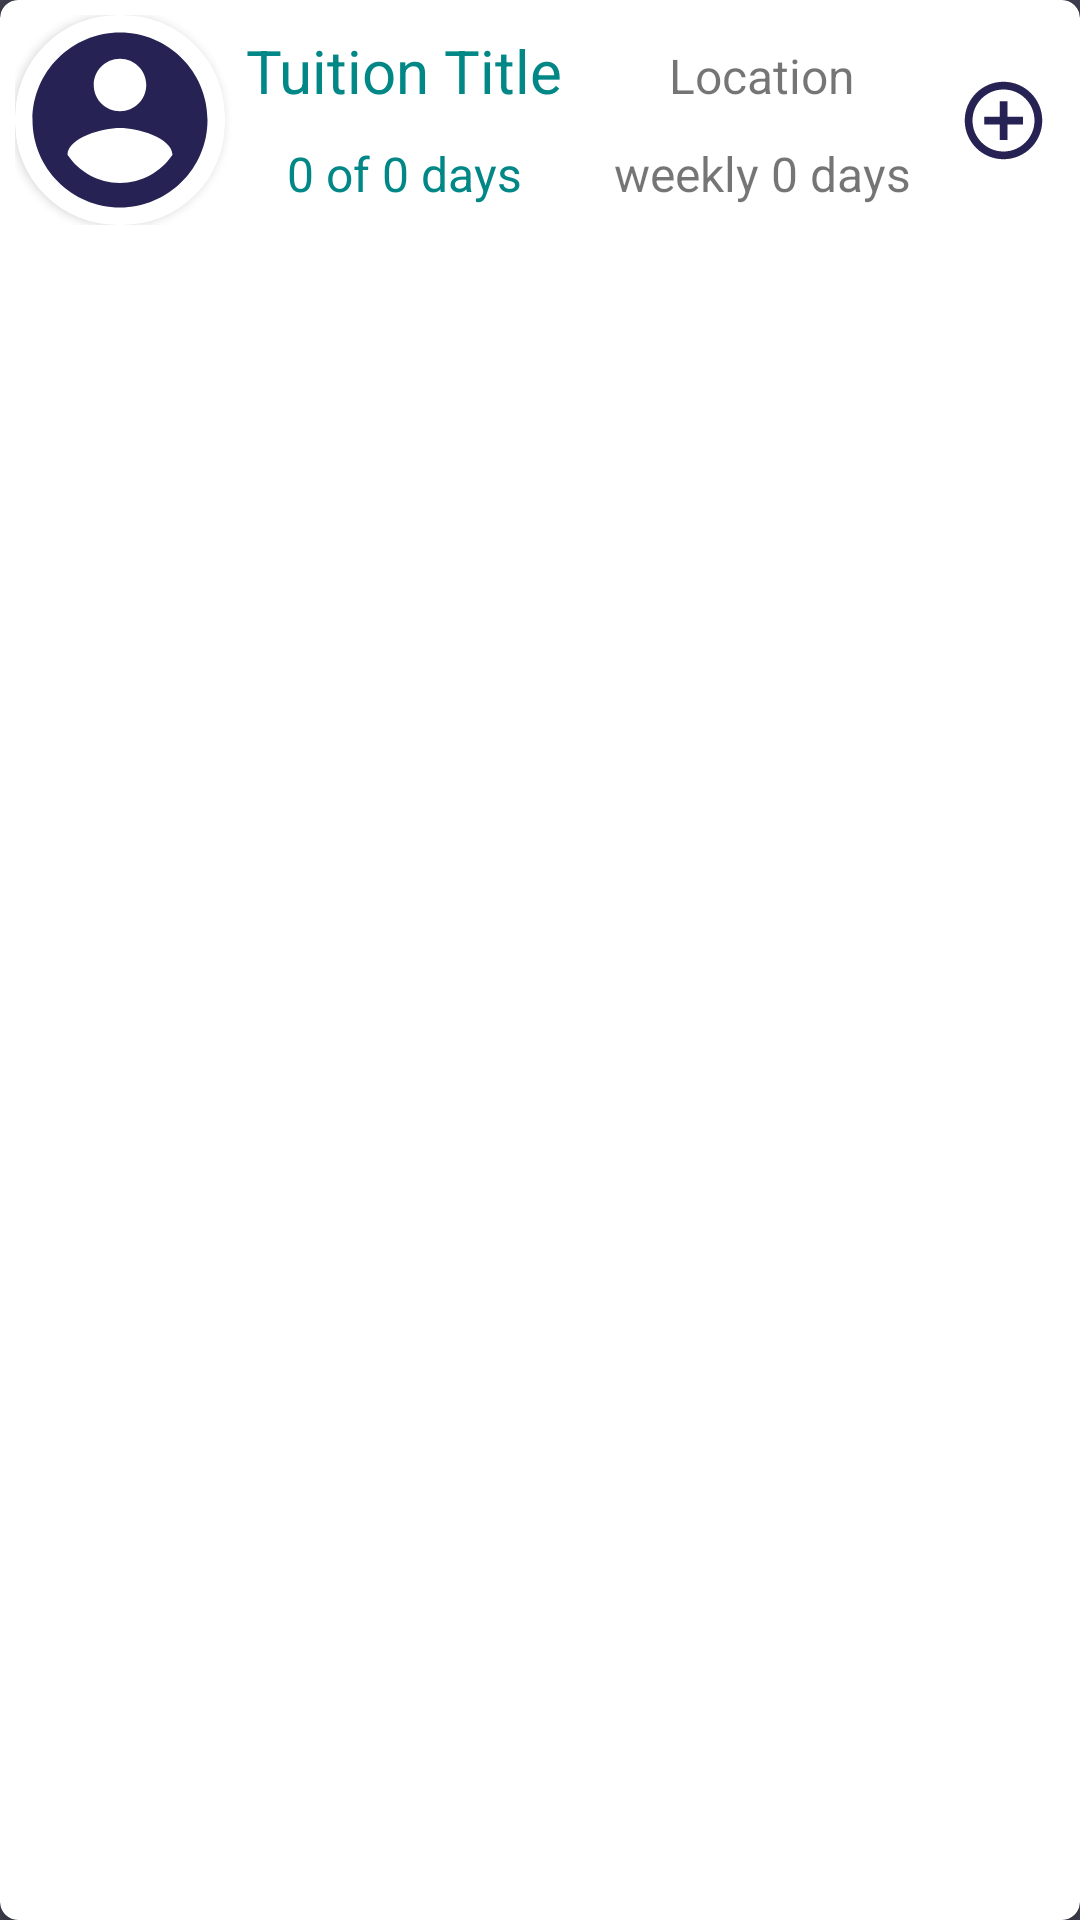

Produce the Android XML layout that renders to this screen, including the resource entries it uses.
<!-- AndroidManifest.xml: application theme Theme.TuitionHelper -->
<!-- res/layout/tuition_card.xml -->
<?xml version="1.0" encoding="utf-8"?>
<layout xmlns:android="http://schemas.android.com/apk/res/android"
    xmlns:app="http://schemas.android.com/apk/res-auto">

    <androidx.cardview.widget.CardView
        android:layout_width="match_parent"
        android:layout_height="wrap_content"
        android:layout_margin="5dp"
        android:elevation="4dp"
        app:cardCornerRadius="6dp">

        <LinearLayout
            android:layout_width="match_parent"
            android:layout_height="wrap_content"
            android:orientation="horizontal"
            android:padding="5dp">

            <androidx.cardview.widget.CardView
                android:layout_width="70dp"
                android:layout_height="70dp"
                android:padding="2dp"
                app:cardCornerRadius="34dp">

                <ImageView
                    android:id="@+id/ProfileIcon"
                    android:layout_width="match_parent"
                    android:layout_height="match_parent"
                    android:scaleType="fitCenter"
                    android:src="@drawable/ic_baseline_account_circle_24" />
            </androidx.cardview.widget.CardView>

            <LinearLayout
                android:layout_width="match_parent"
                android:layout_height="match_parent"
                android:orientation="horizontal"
                android:weightSum="4.1">

                <LinearLayout
                    android:layout_width="0dp"
                    android:layout_height="wrap_content"
                    android:layout_weight="3.5"
                    android:orientation="vertical">

                    <LinearLayout
                        android:layout_width="match_parent"
                        android:layout_height="wrap_content"
                        android:orientation="horizontal"
                        android:weightSum="2">

                        <TextView
                            android:id="@+id/tuitionCardTitle"
                            android:layout_width="0dp"
                            android:layout_height="wrap_content"
                            android:layout_weight="1"
                            android:padding="5dp"
                            android:text="Tuition Title"
                            android:textAlignment="center"
                            android:textColor="@color/teal_700"
                            android:textSize="20dp" />

                        <TextView
                            android:id="@+id/tuitionCardLocation"
                            android:layout_width="0dp"
                            android:layout_height="wrap_content"
                            android:layout_weight="1"
                            android:padding="5dp"
                            android:text="Location"
                            android:textAlignment="center"
                            android:textSize="16dp" />
                    </LinearLayout>

                    <LinearLayout
                        android:layout_width="match_parent"
                        android:layout_height="wrap_content"
                        android:orientation="horizontal"
                        android:weightSum="2">

                        <TextView
                            android:id="@+id/tuitionCardDays"
                            android:layout_width="0dp"
                            android:layout_height="wrap_content"
                            android:layout_weight="1"
                            android:maxLines="1"
                            android:padding="5dp"
                            android:text="0 of 0 days"
                            android:textAlignment="center"
                            android:textColor="@color/teal_700"
                            android:textSize="16dp" />

                        <TextView
                            android:id="@+id/tuitionCardWeekly"
                            android:layout_width="0dp"
                            android:layout_height="wrap_content"
                            android:layout_weight="1"
                            android:padding="5dp"
                            android:text="weekly 0 days"
                            android:textAlignment="center"
                            android:textSize="16dp" />
                    </LinearLayout>

                </LinearLayout>

                <ImageView
                    android:id="@+id/addNewSessionIcon"
                    android:layout_width="0dp"
                    android:layout_height="match_parent"
                    android:layout_weight=".6"
                    android:padding="5dp"
                    android:src="@drawable/ic_baseline_add_circle_outline_24" />
            </LinearLayout>

        </LinearLayout>
    </androidx.cardview.widget.CardView>

</layout>
<!-- resources referenced by this layout -->
<resources>
  <color name="teal_700">#FF018786</color>
  <!-- drawable ic_baseline_account_circle_24 (drawable) -->
  <vector android:height="24dp" android:tint="@color/primary_dark"
      android:viewportHeight="24" android:viewportWidth="24"
      android:width="24dp" xmlns:android="http://schemas.android.com/apk/res/android">
      <path android:fillColor="@android:color/white" android:pathData="M12,2C6.48,2 2,6.48 2,12s4.48,10 10,10 10,-4.48 10,-10S17.52,2 12,2zM12,5c1.66,0 3,1.34 3,3s-1.34,3 -3,3 -3,-1.34 -3,-3 1.34,-3 3,-3zM12,19.2c-2.5,0 -4.71,-1.28 -6,-3.22 0.03,-1.99 4,-3.08 6,-3.08 1.99,0 5.97,1.09 6,3.08 -1.29,1.94 -3.5,3.22 -6,3.22z"/>
  </vector>
  <!-- drawable ic_baseline_add_circle_outline_24 (drawable) -->
  <vector android:height="24dp" android:tint="@color/primary_dark"
      android:viewportHeight="24" android:viewportWidth="24"
      android:width="24dp" xmlns:android="http://schemas.android.com/apk/res/android">
      <path android:fillColor="@android:color/white" android:pathData="M13,7h-2v4L7,11v2h4v4h2v-4h4v-2h-4L13,7zM12,2C6.48,2 2,6.48 2,12s4.48,10 10,10 10,-4.48 10,-10S17.52,2 12,2zM12,20c-4.41,0 -8,-3.59 -8,-8s3.59,-8 8,-8 8,3.59 8,8 -3.59,8 -8,8z"/>
  </vector>
  <style name="Theme.TuitionHelper" parent="Theme.AppCompat.Light.NoActionBar">
          
  
          <item name="colorPrimary">@color/primary</item>
          <item name="colorPrimaryDark">@color/primary_dark</item>
          <item name="colorAccent">@color/accent</item>
  
          <item name="android:windowBackground">@color/blue_grey</item>
  
          <item name="colorControlNormal">@color/iron</item>
          <item name="colorControlActivated">@color/white</item>
          <item name="colorControlHighlight">@color/white</item>
          <item name="android:textColorHint">@color/iron</item>
  
          <item name="colorButtonNormal">@color/primary_darker</item>
          <item name="android:colorButtonNormal">@color/primary_darker</item>
      </style>
  <color name="primary_dark">#262254</color>
  <color name="primary">#9C8AA5</color>
  <color name="accent">#FFFFFF</color>
  <color name="blue_grey">#3F3F4E</color>
  <color name="iron">#CCCCCC</color>
  <color name="white">#FFFFFFFF</color>
  <color name="primary_darker">#0B032D</color>
</resources>
